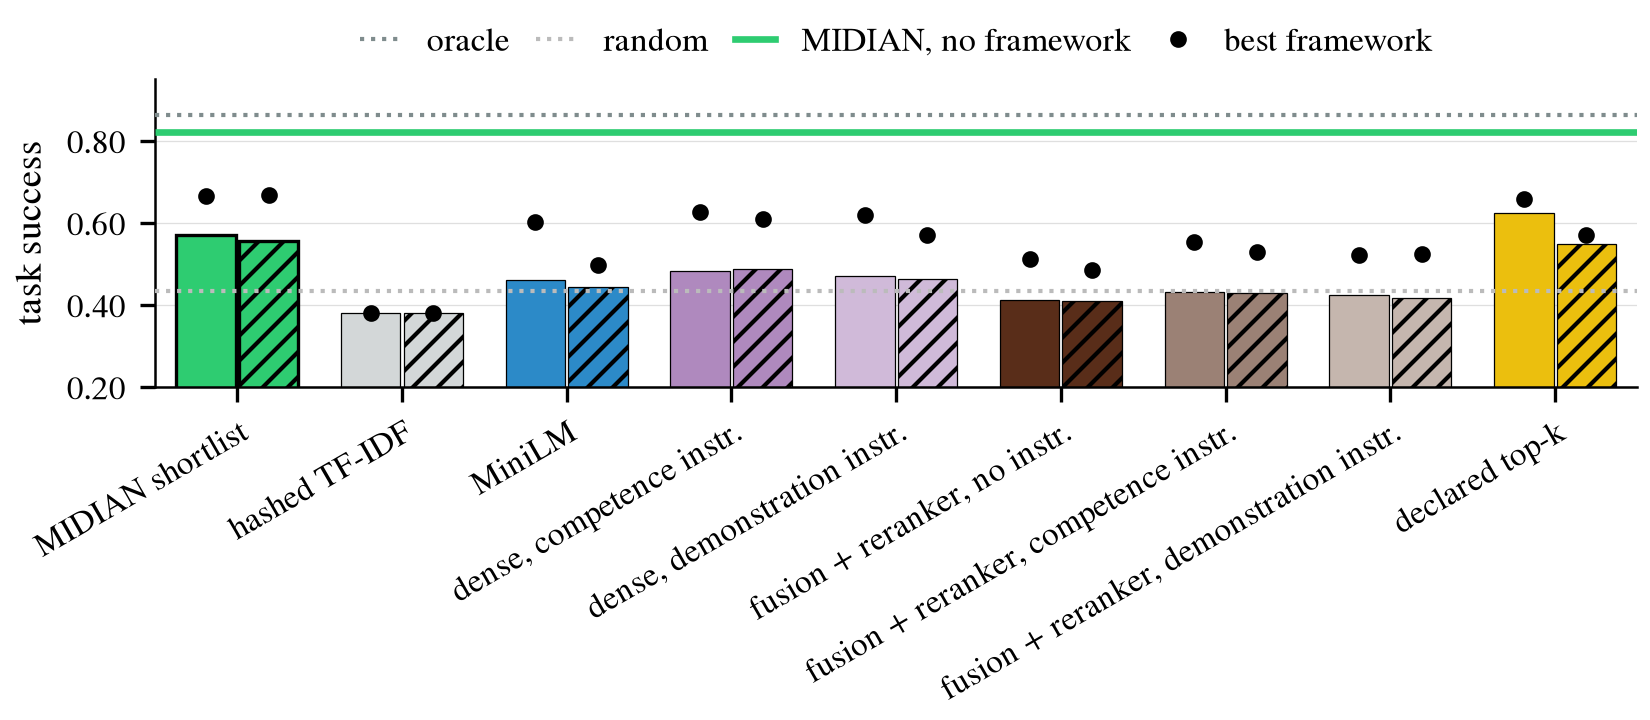

The file beside this chart, header and first rows:
n, regime, shortlist, mean, best, k, star, name
100000, beta0, declared, 0.6244, 0.6578, 9, False, declared top-k
100000, beta0, dense_icomp, 0.4833, 0.6267, 9, False, dense, competence instr.
100000, beta0, dense_idemo, 0.4702, 0.6189, 10, False, dense, demonstration instr.
100000, beta0, embed, 0.461, 0.6011, 9, False, MiniLM
100000, beta0, sota, 0.411, 0.5122, 10, False, fusion + reranker, no instr.
100000, beta0, sota_icomp, 0.432, 0.5533, 10, False, fusion + reranker, competence instr.
100000, beta0, sota_idemo, 0.4231, 0.5211, 10, False, fusion + reranker, demonstration instr.
100000, beta0, tfidf, 0.3789, 0.3789, 10, False, hashed TF-IDF
100000, beta0, va_cohort, 0.5711, 0.6656, 10, False, MIDIAN shortlist
100000, cartel, declared, 0.5481, 0.57, 10, False, declared top-k
100000, cartel, dense_icomp, 0.487, 0.6089, 10, False, dense, competence instr.
100000, cartel, dense_idemo, 0.4633, 0.5711, 10, False, dense, demonstration instr.
100000, cartel, embed, 0.4424, 0.4978, 10, False, MiniLM
100000, cartel, sota, 0.4094, 0.4856, 10, False, fusion + reranker, no instr.
100000, cartel, sota_icomp, 0.4287, 0.5278, 10, False, fusion + reranker, competence instr.
100000, cartel, sota_idemo, 0.4172, 0.5233, 10, False, fusion + reranker, demonstration instr.
100000, cartel, tfidf, 0.3789, 0.3789, 10, False, hashed TF-IDF
100000, cartel, va_cohort, 0.556, 0.6667, 10, False, MIDIAN shortlist
